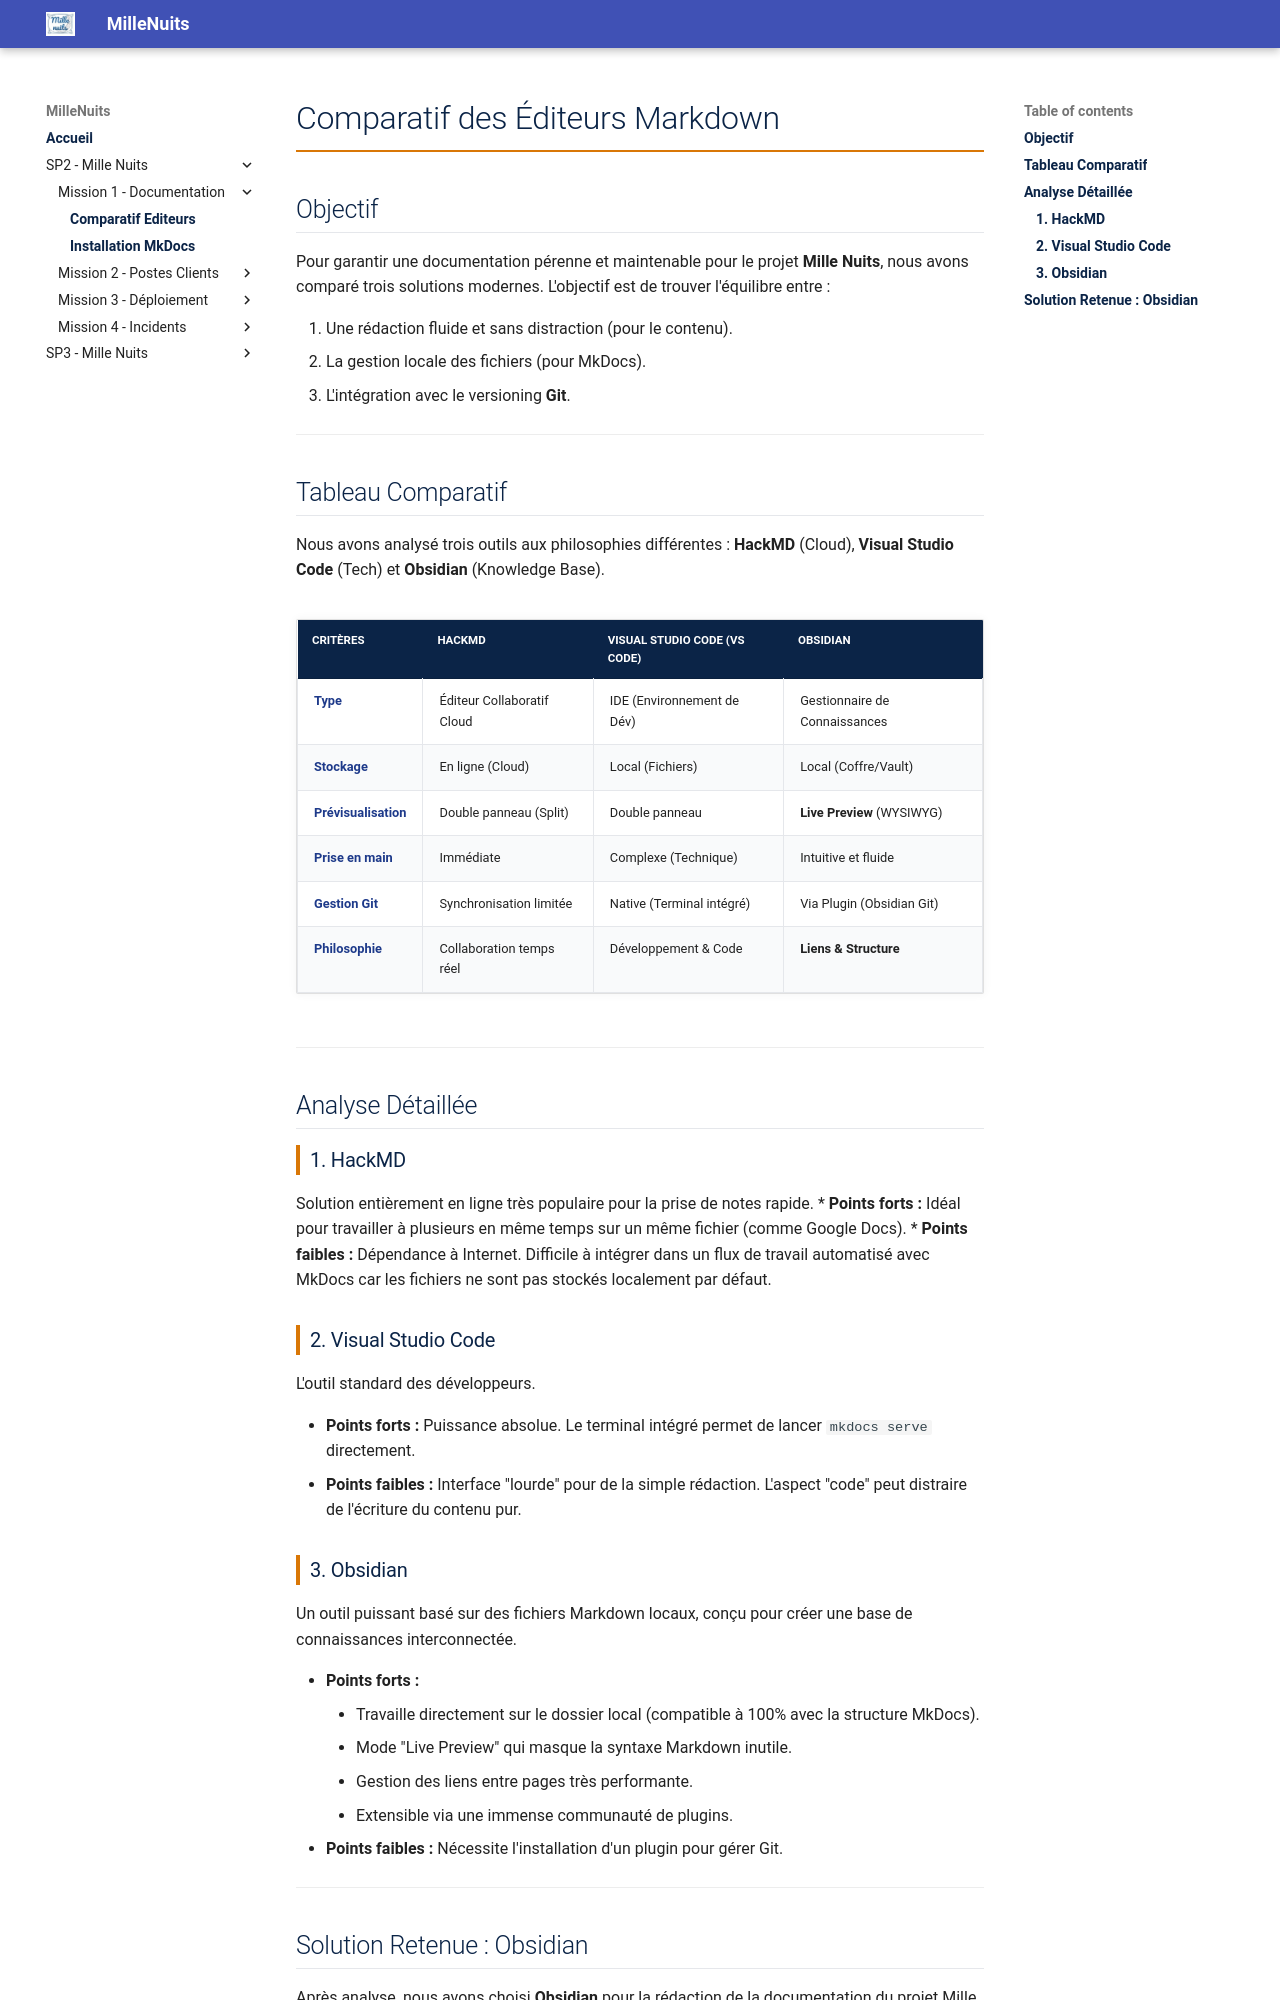

repository: IT-Amine/MilleNuits · page: SP2-MilleNuits/mission1/comparatif/index.html · generator: mkdocs

<style>
:root {
    --couleur-lycee: #1e3a8a; /* Bleu */
    --couleur-titre: #d97706; /* Orange */
    --gris-clair: #f3f4f6;
}

h1 { color: var(--couleur-lycee); border-bottom: 2px solid var(--couleur-titre); padding-bottom: 10px; }
h2 { color: var(--couleur-lycee); margin-top: 30px; border-bottom: 1px solid #e5e7eb; padding-bottom: 5px; }
h3 { color: #333; border-left: 4px solid var(--couleur-titre); padding-left: 10px; margin-top: 25px; }

/* En-tête */
.header-container { 
    display: flex; align-items: center; justify-content: space-between; 
    margin-bottom: 40px; border-bottom: 1px solid #ddd; padding-bottom: 20px;
}
.logo img { 
    width: 250px; 
    height: auto; 
}
.info-box { text-align: right; color: #555; font-size: 1em; line-height: 1.4; }

/* Tableaux */
table { width: 100%; border-collapse: collapse; margin: 20px 0; border-radius: 5px; overflow: hidden; box-shadow: 0 0 10px rgba(0,0,0,0.05); }
th { background-color: var(--couleur-lycee); color: white; padding: 12px; text-transform: uppercase; font-size: 0.9em; }
td { border: 1px solid #e5e7eb; padding: 10px; text-align: center; }
td:first-child { text-align: left; font-weight: bold; color: var(--couleur-lycee); }
tr:nth-child(even) { background-color: #f9fafb; }

/* Boites */
.calc-box { 
    background-color: var(--gris-clair); 
    border-left: 4px solid var(--couleur-titre); 
    padding: 15px; 
    margin-bottom: 20px; 
    border-radius: 0 5px 5px 0;
}
.status-ok { color: #166534; font-weight: bold; background-color: #dcfce7; padding: 5px 10px; border-radius: 15px; }
</style>

# Comparatif des Éditeurs Markdown

## Objectif
Pour garantir une documentation pérenne et maintenable pour le projet **Mille Nuits**, nous avons comparé trois solutions modernes. L'objectif est de trouver l'équilibre entre :

1. Une rédaction fluide et sans distraction (pour le contenu).
2. La gestion locale des fichiers (pour MkDocs).
3. L'intégration avec le versioning **Git**.

---

## Tableau Comparatif

Nous avons analysé trois outils aux philosophies différentes : **HackMD** (Cloud), **Visual Studio Code** (Tech) et **Obsidian** (Knowledge Base).

| Critères | HackMD | Visual Studio Code (VS Code) | Obsidian |
| :--- | :--- | :--- | :--- |
| **Type** | Éditeur Collaboratif Cloud | IDE (Environnement de Dév) | Gestionnaire de Connaissances |
| **Stockage** | En ligne (Cloud) | Local (Fichiers) | Local (Coffre/Vault) |
| **Prévisualisation**| Double panneau (Split) | Double panneau | **Live Preview** (WYSIWYG) |
| **Prise en main** | Immédiate | Complexe (Technique) | Intuitive et fluide |
| **Gestion Git** | Synchronisation limitée | Native (Terminal intégré) | Via Plugin (Obsidian Git) |
| **Philosophie** | Collaboration temps réel | Développement & Code | **Liens & Structure** |

---

## Analyse Détaillée

### 1. HackMD
Solution entièrement en ligne très populaire pour la prise de notes rapide.
* **Points forts :** Idéal pour travailler à plusieurs en même temps sur un même fichier (comme Google Docs).
* **Points faibles :** Dépendance à Internet. Difficile à intégrer dans un flux de travail automatisé avec MkDocs car les fichiers ne sont pas stockés localement par défaut.

### 2. Visual Studio Code
L'outil standard des développeurs.

* **Points forts :** Puissance absolue. Le terminal intégré permet de lancer `mkdocs serve` directement.
* **Points faibles :** Interface "lourde" pour de la simple rédaction. L'aspect "code" peut distraire de l'écriture du contenu pur.
